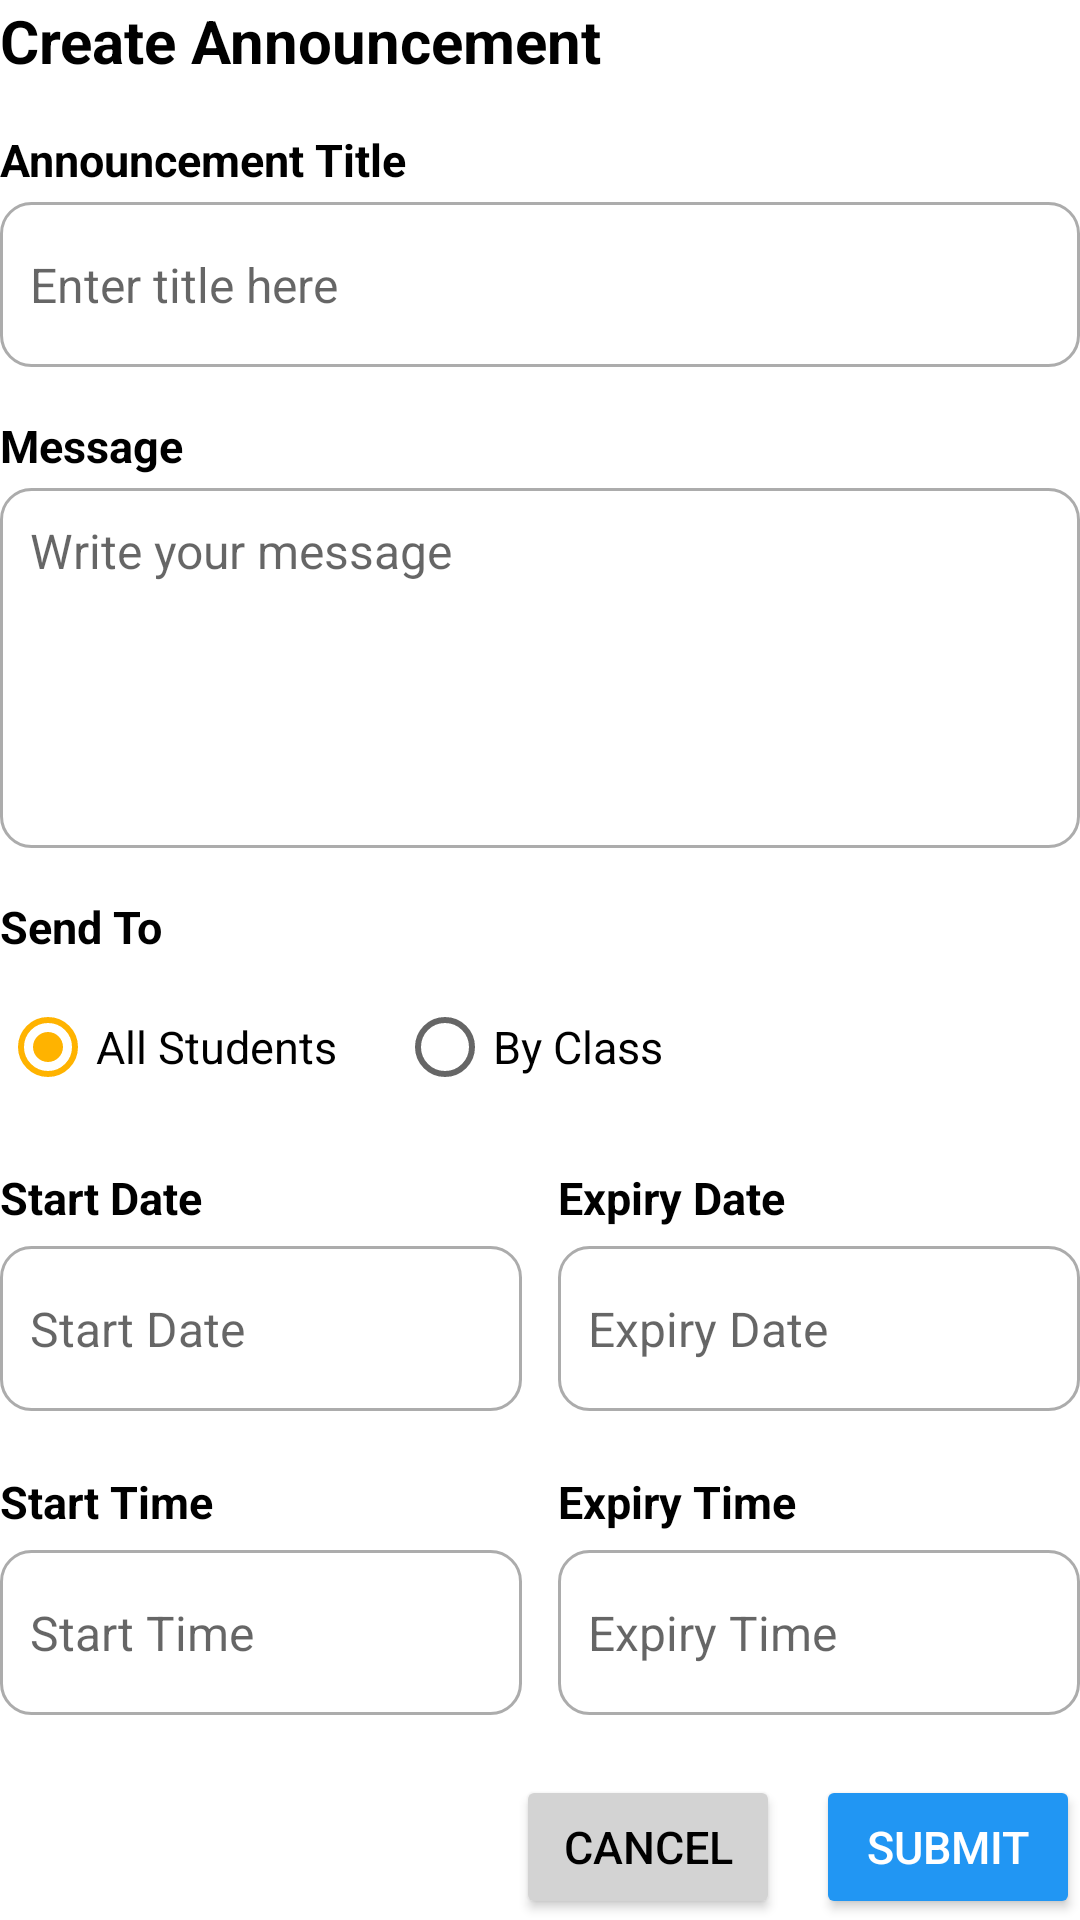

The Android layout XML behind this screen, and the referenced resources:
<!-- AndroidManifest.xml: application theme Theme.Eduvia -->
<!-- res/layout/fragment_announcement.xml -->
<?xml version="1.0" encoding="utf-8"?>
<ScrollView xmlns:android="http://schemas.android.com/apk/res/android"
    android:layout_width="match_parent"
    android:layout_height="match_parent"
    android:background="#FFFFFF">

    <LinearLayout
        android:layout_width="match_parent"
        android:layout_height="wrap_content"
        android:orientation="vertical">

        
        <TextView
            android:layout_width="wrap_content"
            android:layout_height="wrap_content"
            android:layout_marginBottom="16dp"
            android:text="Create Announcement"
            android:textColor="#000000"
            android:textSize="20sp"
            android:textStyle="bold" />

        
        <TextView
            android:layout_width="wrap_content"
            android:layout_height="wrap_content"
            android:layout_marginBottom="4dp"
            android:text="Announcement Title"
            android:textColor="#000000"
            android:textSize="15sp"
            android:textStyle="bold" />

        <EditText
            android:id="@+id/etTitle"
            android:layout_width="match_parent"
            android:layout_height="55dp"
            android:layout_marginBottom="16dp"
            android:background="@drawable/input_background"
            android:hint="Enter title here"
            android:padding="10dp"
            android:textSize="16sp" />

        
        <TextView
            android:layout_width="wrap_content"
            android:layout_height="wrap_content"
            android:layout_marginBottom="4dp"
            android:text="Message"
            android:textColor="#000000"
            android:textSize="15sp"
            android:textStyle="bold" />

        <EditText
            android:id="@+id/etMessage"
            android:layout_width="match_parent"
            android:layout_height="120dp"
            android:layout_marginBottom="16dp"
            android:background="@drawable/input_background"
            android:gravity="top|start"
            android:hint="Write your message"
            android:padding="10dp"
            android:textSize="16sp" />

        
        <TextView
            android:layout_width="wrap_content"
            android:layout_height="wrap_content"
            android:layout_marginBottom="6dp"
            android:text="Send To"
            android:textColor="#000000"
            android:textSize="15sp"
            android:textStyle="bold" />

        <RadioGroup
            android:id="@+id/rgSendTo"
            android:layout_width="match_parent"
            android:layout_height="wrap_content"
            android:layout_marginBottom="16dp"
            android:orientation="horizontal">

            <RadioButton
                android:id="@+id/rbAll"
                android:layout_width="wrap_content"
                android:layout_height="wrap_content"
                android:checked="true"
                android:text="All Students"
                android:textSize="15sp" />

            <RadioButton
                android:id="@+id/rbClass"
                android:layout_width="wrap_content"
                android:layout_height="wrap_content"
                android:layout_marginStart="20dp"
                android:text="By Class"
                android:textSize="15sp" />
        </RadioGroup>

        
        <TextView
            android:id="@+id/tvClassLabel"
            android:layout_width="wrap_content"
            android:layout_height="wrap_content"
            android:layout_marginBottom="4dp"
            android:text="Select Class"
            android:textColor="#000000"
            android:textSize="15sp"
            android:textStyle="bold"
            android:visibility="gone" />

        <Spinner
            android:id="@+id/select_class"
            android:layout_width="match_parent"
            android:layout_height="55dp"
            android:layout_marginBottom="16dp"
            android:background="@drawable/input_background"
            android:padding="14dp"
            android:visibility="gone" />


        <LinearLayout
            android:layout_width="match_parent"
            android:layout_height="wrap_content"
            android:layout_marginBottom="20dp"
            android:orientation="horizontal">

            
            <LinearLayout
                android:layout_width="0dp"
                android:layout_height="wrap_content"
                android:layout_weight="1"
                android:orientation="vertical">

                <TextView
                    android:layout_width="wrap_content"
                    android:layout_height="wrap_content"
                    android:layout_marginBottom="6dp"
                    android:text="Start Date"
                    android:textColor="#000000"
                    android:textSize="15sp"
                    android:textStyle="bold" />

                <EditText
                    android:id="@+id/etStartDate"
                    android:layout_width="match_parent"
                    android:layout_height="55dp"
                    android:background="@drawable/input_background"
                    android:clickable="true"
                    android:cursorVisible="false"
                    android:drawableEnd="@drawable/ic_calander"
                    android:focusable="false"
                    android:hint="Start Date"
                    android:padding="10dp"
                    android:textSize="16sp" />
            </LinearLayout>

            <Space
                android:layout_width="12dp"
                android:layout_height="wrap_content" />

            
            <LinearLayout
                android:layout_width="0dp"
                android:layout_height="wrap_content"
                android:layout_weight="1"
                android:orientation="vertical">

                <TextView
                    android:layout_width="wrap_content"
                    android:layout_height="wrap_content"
                    android:layout_marginBottom="6dp"
                    android:text="Expiry Date"
                    android:textColor="#000000"
                    android:textSize="15sp"
                    android:textStyle="bold" />

                <EditText
                    android:id="@+id/etExpiryDate"
                    android:layout_width="match_parent"
                    android:layout_height="55dp"
                    android:background="@drawable/input_background"
                    android:clickable="true"
                    android:cursorVisible="false"
                    android:drawableEnd="@drawable/ic_calander"
                    android:focusable="false"
                    android:hint="Expiry Date"
                    android:padding="10dp"
                    android:textSize="16sp" />
            </LinearLayout>
        </LinearLayout>

        <LinearLayout
            android:layout_width="match_parent"
            android:layout_height="wrap_content"
            android:layout_marginBottom="20dp"
            android:orientation="horizontal">

            
            <LinearLayout
                android:layout_width="0dp"
                android:layout_height="wrap_content"
                android:layout_weight="1"
                android:orientation="vertical">

                <TextView
                    android:layout_width="wrap_content"
                    android:layout_height="wrap_content"
                    android:layout_marginBottom="6dp"
                    android:text="Start Time"
                    android:textColor="#000000"
                    android:textSize="15sp"
                    android:textStyle="bold" />

                <EditText
                    android:id="@+id/etStartTime"
                    android:layout_width="match_parent"
                    android:layout_height="55dp"
                    android:background="@drawable/input_background"
                    android:clickable="true"
                    android:cursorVisible="false"
                    android:drawableEnd="@drawable/ic_clock"
                    android:focusable="false"
                    android:hint="Start Time"
                    android:padding="10dp"
                    android:textSize="16sp" />
            </LinearLayout>

            <Space
                android:layout_width="12dp"
                android:layout_height="wrap_content" />

            
            <LinearLayout
                android:layout_width="0dp"
                android:layout_height="wrap_content"
                android:layout_weight="1"
                android:orientation="vertical">

                <TextView
                    android:layout_width="wrap_content"
                    android:layout_height="wrap_content"
                    android:layout_marginBottom="6dp"
                    android:text="Expiry Time"
                    android:textColor="#000000"
                    android:textSize="15sp"
                    android:textStyle="bold" />

                <EditText
                    android:id="@+id/etExpiryTime"
                    android:layout_width="match_parent"
                    android:layout_height="55dp"
                    android:background="@drawable/input_background"
                    android:clickable="true"
                    android:cursorVisible="false"
                    android:drawableEnd="@drawable/ic_clock"
                    android:focusable="false"
                    android:hint="Expiry Time"
                    android:padding="10dp"
                    android:textSize="16sp" />
            </LinearLayout>
        </LinearLayout>

        
        <LinearLayout
            android:layout_width="match_parent"
            android:layout_height="wrap_content"
            android:gravity="end"
            android:orientation="horizontal">

            <Button
                android:id="@+id/btnCancel"
                android:layout_width="wrap_content"
                android:layout_height="wrap_content"
                android:layout_marginEnd="12dp"
                android:backgroundTint="#D3D3D3"
                android:text="Cancel"
                android:textColor="#000000"
                android:textSize="15sp" />

            <Button
                android:id="@+id/btnSubmit"
                android:layout_width="wrap_content"
                android:layout_height="wrap_content"
                android:backgroundTint="#2196F3"
                android:text="Submit"
                android:textColor="#FFFFFF"
                android:textSize="15sp" />
        </LinearLayout>
    </LinearLayout>
</ScrollView>
<!-- resources referenced by this layout -->
<resources>
  <!-- drawable input_background (drawable) -->
  <?xml version="1.0" encoding="utf-8"?>
  <shape xmlns:android="http://schemas.android.com/apk/res/android" android:shape="rectangle">
  <solid android:color="@android:color/transparent"/>
      <stroke android:color="#ACACAC" android:width="1dp"/>
      <corners android:radius="10dp"/>
  </shape>
  <style name="Theme.Eduvia" parent="Theme.MaterialComponents.DayNight.NoActionBar">
          <item name="colorPrimary">@color/tt_primary</item>
          <item name="colorSecondary">@color/tt_secondary</item>
          <item name="android:statusBarColor">@android:color/transparent</item>
          <item name="android:windowLightStatusBar">true</item>
      </style>
  <color name="tt_primary">#1E88E5</color>
  <color name="tt_secondary">#FFB300</color>
</resources>
